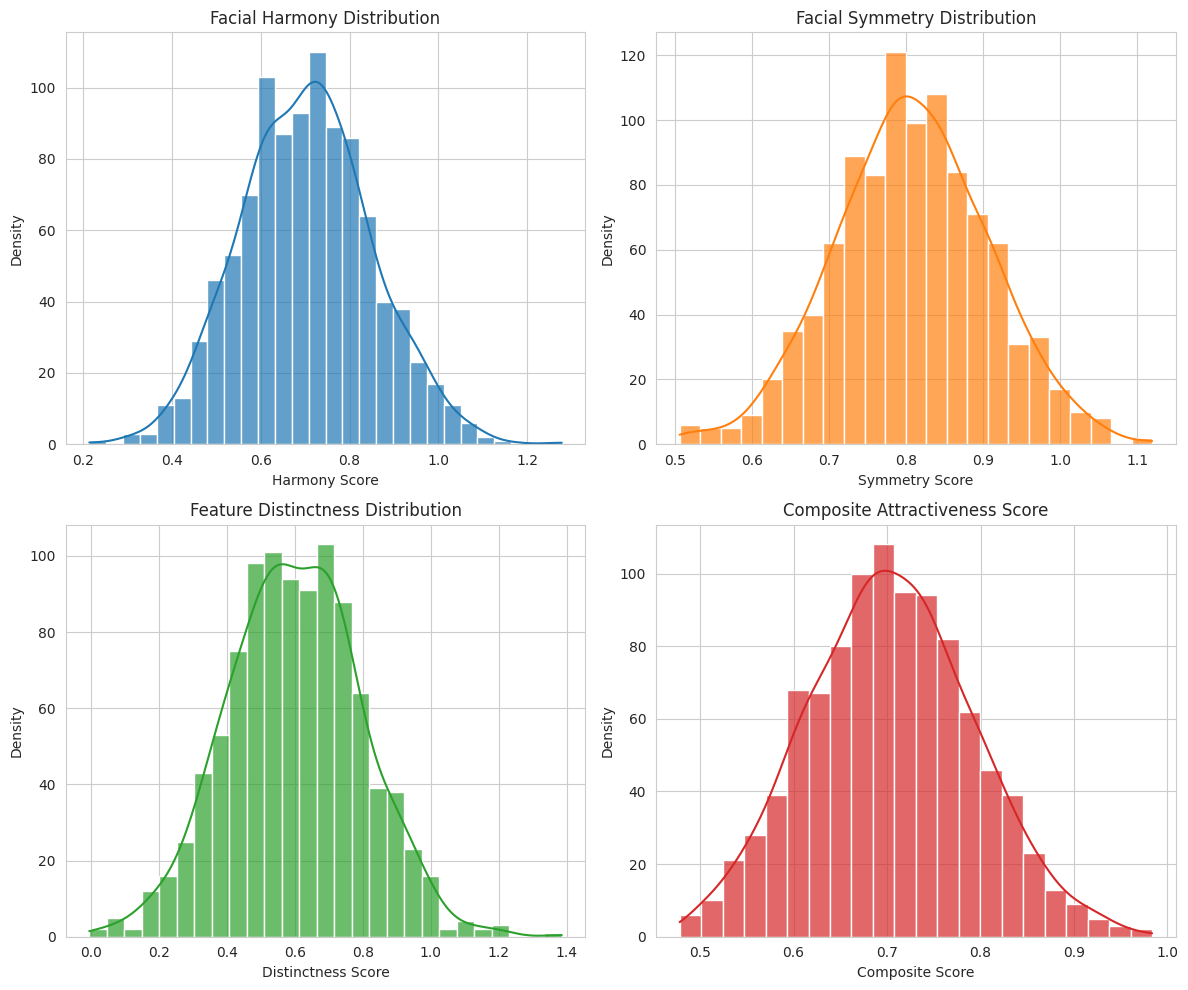

Recreate this plot in Python.
import matplotlib.pyplot as plt
import seaborn as sns
import numpy as np
import pandas as pd
from scipy.stats import gaussian_kde, multivariate_normal
from mpl_toolkits.mplot3d import Axes3D

# 设置顶会风格
sns.set_style("whitegrid")
plt.rcParams['font.family'] = ['DejaVu Sans']
plt.rcParams['savefig.dpi'] = 300
plt.rcParams['savefig.bbox'] = 'tight'
plt.rcParams['font.size'] = 10

# 模拟外貌数据（这里以面部特征为例）
np.random.seed(42)

# 生成模拟数据：脸型比例、五官协调度、对称性等维度
n_samples = 1000

# 三个主要维度：脸型协调度、五官立体度、整体对称性
data = {
    'facial_harmony': np.random.normal(0.7, 0.15, n_samples),  # 脸型协调度
    'facial_symmetry': np.random.normal(0.8, 0.1, n_samples),  # 面部对称性
    'feature_distinctness': np.random.normal(0.6, 0.2, n_samples)  # 五官立体度
}

df = pd.DataFrame(data)

# 方法1：单变量分布图
fig, axes = plt.subplots(2, 2, figsize=(12, 10))

# 脸型协调度分布
sns.histplot(df['facial_harmony'], kde=True, ax=axes[0,0], color='#1f77b4', alpha=0.7)
axes[0,0].set_title('Facial Harmony Distribution')
axes[0,0].set_xlabel('Harmony Score')
axes[0,0].set_ylabel('Density')

# 面部对称性分布
sns.histplot(df['facial_symmetry'], kde=True, ax=axes[0,1], color='#ff7f0e', alpha=0.7)
axes[0,1].set_title('Facial Symmetry Distribution')
axes[0,1].set_xlabel('Symmetry Score')
axes[0,1].set_ylabel('Density')

# 五官立体度分布
sns.histplot(df['feature_distinctness'], kde=True, ax=axes[1,0], color='#2ca02c', alpha=0.7)
axes[1,0].set_title('Feature Distinctness Distribution')
axes[1,0].set_xlabel('Distinctness Score')
axes[1,0].set_ylabel('Density')

# 综合评分分布（三个维度的加权平均）
df['composite_score'] = (df['facial_harmony'] * 0.4 + 
                        df['facial_symmetry'] * 0.3 + 
                        df['feature_distinctness'] * 0.3)

sns.histplot(df['composite_score'], kde=True, ax=axes[1,1], color='#d62728', alpha=0.7)
axes[1,1].set_title('Composite Attractiveness Score')
axes[1,1].set_xlabel('Composite Score')
axes[1,1].set_ylabel('Density')

plt.tight_layout()
plt.savefig('facial_features_univariate_distributions.png')
plt.show()